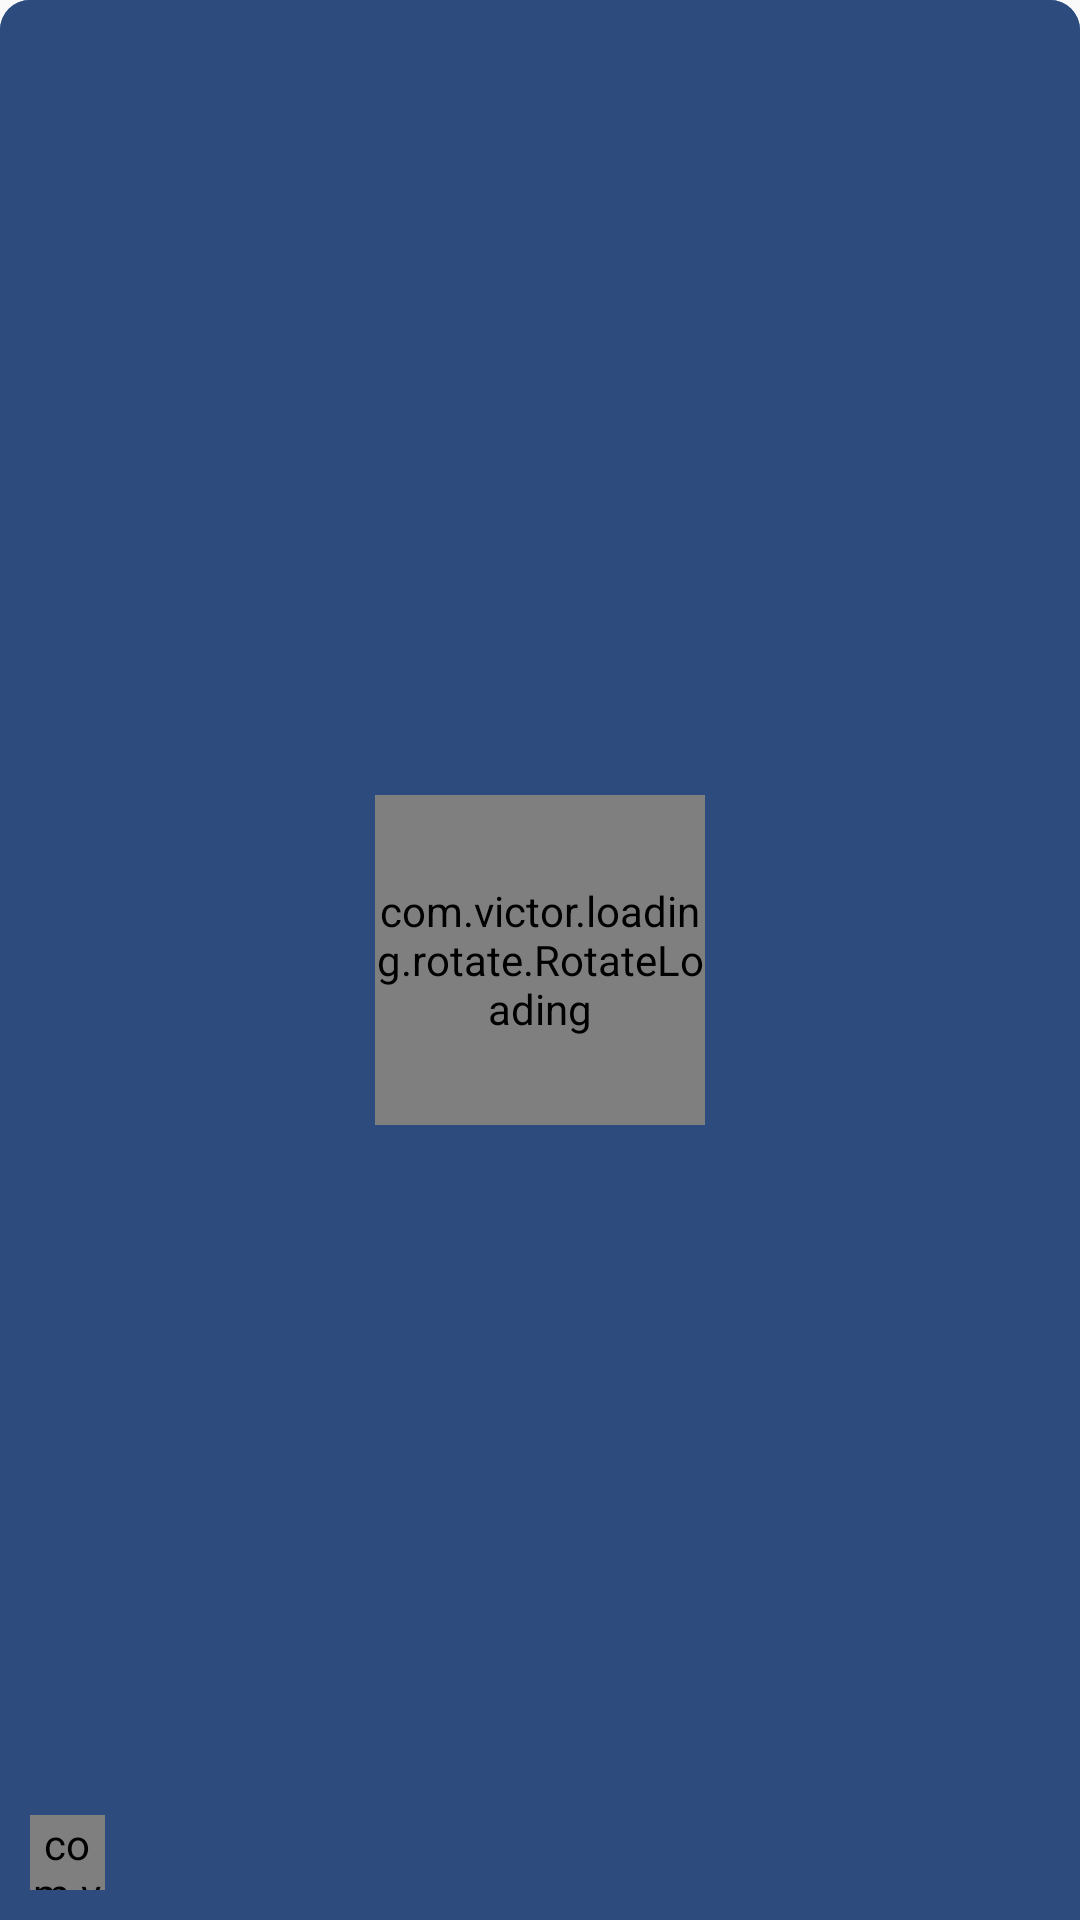

Android layout source for this screen:
<!-- AndroidManifest.xml: application theme AppTheme -->
<!-- res/layout/fragment_weather.xml -->
<?xml version="1.0" encoding="utf-8"?>
<RelativeLayout android:id="@+id/root_relativelayout"
    android:layout_width="match_parent"
    android:layout_height="120dp"
    android:layout_margin="5dp"
    android:background="@drawable/shape_bg_weather_night"
    xmlns:android="http://schemas.android.com/apk/res/android"
    xmlns:app="http://schemas.android.com/apk/res-auto">
    <LinearLayout
        android:id="@+id/center_weather_view"
        android:layout_width="wrap_content"
        android:layout_height="wrap_content"
        android:orientation="vertical"
        android:layout_centerInParent="true">

        <ImageView
            android:id="@+id/description_iv"
            android:layout_width="65dp"
            android:layout_height="65dp"
            android:layout_weight="1"
            android:layout_margin="5dp"
            android:layout_gravity="center"
            android:src="@drawable/clear_sky_night"/>
        <TextView
            android:id="@+id/description_tv"
            android:layout_width="wrap_content"
            android:layout_height="wrap_content"
            android:layout_below="@+id/temp"
            android:layout_centerHorizontal="true"
            android:textStyle="bold"
            android:padding="5dp"
            android:layout_gravity="center"
            android:text="בהיר"
            android:textSize="14sp"
            android:textColor="@color/font_btn"/>
    </LinearLayout>
    

    
    <RelativeLayout
        android:id="@+id/right_weather_view"
        android:layout_width="wrap_content"
        android:layout_height="match_parent"
        android:layout_alignParentEnd="true"
        android:layout_toEndOf="@+id/center_weather_view"
        android:padding="10dp">
        <TextView
            android:id="@+id/city_location"
            android:layout_width="wrap_content"
            android:layout_height="wrap_content"
            android:layout_alignParentTop="true"
            android:layout_alignParentEnd="true"
            android:layout_marginEnd="6dp"
            android:text="תל אביב"
            android:textSize="15sp"
            android:textStyle="bold"
            android:textColor="@color/font_btn"/>
        <TextView
            android:id="@+id/temp_range"
            android:layout_width="wrap_content"
            android:layout_height="wrap_content"
            android:layout_centerVertical="true"
            android:layout_alignParentEnd="true"
            android:layout_marginEnd="6dp"
            android:text="12°/27°"
            android:textSize="20sp"
            android:textColor="@color/font_btn"/>
    </RelativeLayout>
    
    <RelativeLayout
        android:layout_width="wrap_content"
        android:layout_height="wrap_content"
        android:orientation="vertical"
        android:layout_weight="1"
        android:padding="15dp"
        android:layout_marginStart="10dp">
        <TextView
            android:id="@+id/temp"
            android:layout_width="wrap_content"
            android:layout_height="wrap_content"
            android:text="16"
            android:textStyle="bold"
            android:textSize="35sp"
            android:textColor="@color/font_btn"/>
        <TextView
            android:id="@+id/degrees"
            android:layout_width="wrap_content"
            android:layout_height="wrap_content"
            android:layout_toEndOf="@+id/temp"
            android:text="°"
            android:textStyle="bold"
            android:textSize="30sp"
            android:textColor="@color/font_btn"/>
        <TextView
            android:id="@+id/Celsius"
            android:layout_width="wrap_content"
            android:layout_height="wrap_content"
            android:layout_alignBottom="@+id/degrees"
            android:layout_toEndOf="@+id/degrees"
            android:text="C"
            android:textStyle="bold"
            android:textSize="20sp"
            android:textColor="@color/font_btn"/>

    </RelativeLayout>
    <ImageView
        android:id="@+id/weather_behind"
        android:layout_width="match_parent"
        android:layout_height="match_parent"
        android:background="@drawable/shape_bg_wether_behind"
        />
    <com.victor.loading.rotate.RotateLoading
        android:id="@+id/rotateloading"
        android:layout_width="110dp"
        android:layout_height="110dp"
        android:layout_margin="5dp"
        app:loading_width="5dp"
        app:loading_color="#ffffff"
        android:layout_centerInParent="true"/>
    <RelativeLayout
        android:id="@+id/left_weather_view"
        android:layout_width="wrap_content"
        android:layout_height="match_parent"
        android:layout_alignParentStart="true"
        android:layout_toStartOf="@+id/center_weather_view"
        android:padding="10dp">

        <LinearLayout
            android:layout_width="wrap_content"
            android:layout_height="wrap_content"
            android:orientation="vertical"
            android:layout_centerVertical="true"
            android:layout_alignStart="@+id/refresh_view"
            android:padding="5dp"
            android:visibility="gone">
            <TextView
                android:id="@+id/time"
                android:layout_width="wrap_content"
                android:layout_height="wrap_content"
                android:layout_gravity="center_horizontal"
                android:text=""
                android:textSize="24sp"
                android:textStyle="bold"
                android:textColor="@color/font_weather_night"/>
            <TextView
                android:id="@+id/date"
                android:layout_width="wrap_content"
                android:layout_height="wrap_content"
                android:layout_gravity="center_horizontal"
                android:text=""
                android:textSize="13sp"
                android:textColor="@color/font_weather_night"
                android:layout_marginBottom="10dp"/>
        </LinearLayout>
        <RelativeLayout
            android:id="@+id/refresh_view"
            android:layout_width="wrap_content"
            android:layout_height="wrap_content"
            android:layout_alignParentBottom="true"
            android:layout_alignParentStart="true">
            <ImageButton
                android:id="@+id/refresh_ib"
                android:layout_width="25dp"
                android:layout_height="25dp"
                android:background="@drawable/refresh_24dp"/>
            <TextView
                android:id="@+id/refresh_time"
                android:layout_width="wrap_content"
                android:layout_height="wrap_content"
                android:paddingStart="6dp"
                android:layout_toEndOf="@+id/refresh_ib"
                android:paddingTop="3dp"
                android:text=""
                android:textSize="11sp"
                android:textColor="@color/font_refresh_weather_night"/>
            <TextView
                android:id="@+id/refresh_subtitle"
                android:layout_width="wrap_content"
                android:layout_height="wrap_content"
                android:paddingEnd="3dp"
                android:paddingStart="2dp"
                android:paddingTop="3dp"
                android:text="עודכן ב-"
                android:textSize="9sp"
                android:textColor="@color/font_refresh_weather_night"
                android:visibility="gone"/>
            <com.victor.loading.rotate.RotateLoading
                android:id="@+id/refresh_rotateloading"
                android:layout_width="25dp"
                android:layout_height="25dp"
                app:loading_width="1dp"
                app:loading_color="#ffffff" />
        </RelativeLayout>

    </RelativeLayout>
    <TextView
        android:id="@+id/note"
        android:layout_width="wrap_content"
        android:layout_height="wrap_content"
        android:layout_centerInParent="true"
        android:text="נדרשת הרשאת מיקום על מנת לצפות במזג אוויר"
        android:textSize="15dp"
        android:textColor="@color/font_btn"
        android:textStyle="bold"
        android:visibility="gone"/>
</RelativeLayout>
<!-- resources referenced by this layout -->
<resources>
  <color name="font_btn">#D0FFFFFF</color>
  <color name="font_refresh_weather_night">#F3B1B8C9</color>
  <color name="font_weather_night">#F2FFFFFF</color>
  <!-- drawable clear_sky_night: png bitmap (drawable, 6528 bytes) -->
  <!-- drawable refresh_24dp (drawable) -->
  <vector xmlns:android="http://schemas.android.com/apk/res/android"
          android:width="24dp"
          android:height="24dp"
          android:viewportWidth="24.0"
          android:viewportHeight="24.0">
      <path
          android:fillColor="#D0FFFFFF"
          android:pathData="M12,6v3l4,-4 -4,-4v3c-4.42,0 -8,3.58 -8,8 0,1.57 0.46,3.03 1.24,4.26L6.7,14.8c-0.45,-0.83 -0.7,-1.79 -0.7,-2.8 0,-3.31 2.69,-6 6,-6zM18.76,7.74L17.3,9.2c0.44,0.84 0.7,1.79 0.7,2.8 0,3.31 -2.69,6 -6,6v-3l-4,4 4,4v-3c4.42,0 8,-3.58 8,-8 0,-1.57 -0.46,-3.03 -1.24,-4.26z"/>
  </vector>
  <!-- drawable shape_bg_weather_night (drawable) -->
  <?xml version="1.0" encoding="utf-8"?>
  <shape xmlns:android="http://schemas.android.com/apk/res/android">
      <gradient
          android:startColor="@color/bg_weather_night"
          android:endColor="@color/bg_weather_night"/>
      <corners
          android:topRightRadius="10dp"
          android:topLeftRadius="10dp"/>
  </shape>
  <!-- drawable shape_bg_wether_behind (drawable) -->
  <?xml version="1.0" encoding="utf-8"?>
  <shape xmlns:android="http://schemas.android.com/apk/res/android">
      <gradient
          android:startColor="@color/bg_weather_behind"
          android:endColor="@color/bg_weather_behind"/>
      <corners
          android:topRightRadius="10dp"
          android:topLeftRadius="10dp"/>
  </shape>
  <style name="AppTheme" parent="Theme.AppCompat.Light.NoActionBar">
          
          <item name="colorPrimary">@color/colorPrimary</item>
          <item name="colorPrimaryDark">@color/colorPrimaryDark</item>
          <item name="colorAccent">@color/colorAccent</item>
      </style>
  <color name="bg_weather_night">#F82E4B7E</color>
  <color name="bg_weather_behind">#2E4B7E</color>
  <color name="colorPrimary">#2196f3</color>
  <color name="colorPrimaryDark">#6BD5FF</color>
  <color name="colorAccent">#A3FFFFFF</color>
</resources>
